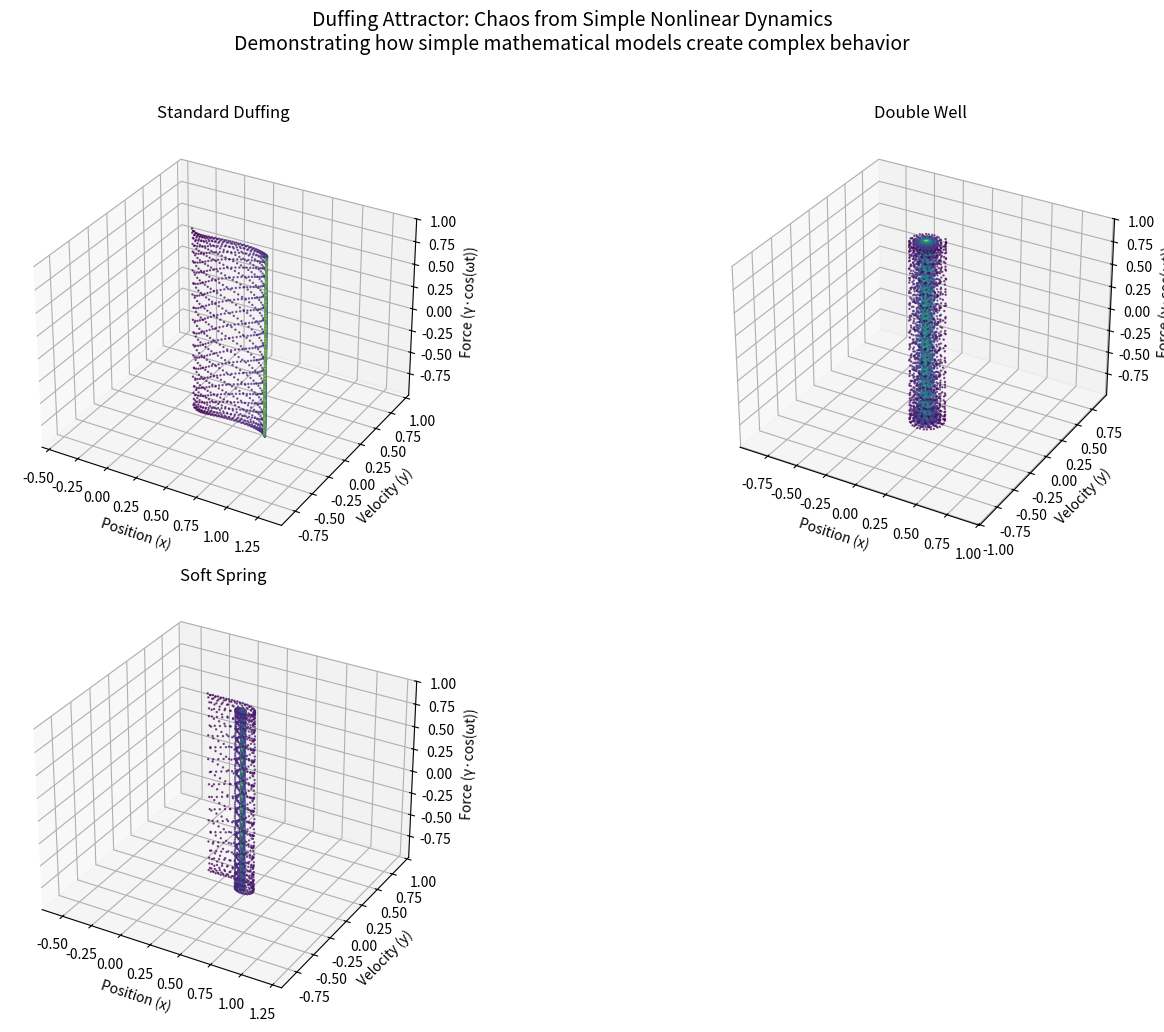

The matplotlib source for this figure:
import numpy as np
import matplotlib.pyplot as plt
from mpl_toolkits.mplot3d import Axes3D

def duffing(dt=0.01, alpha=0.3, beta=0.5, delta=1.2, gamma=0.5, omega=1.0, steps=10000):
    """
    Generate Duffing attractor points.
    
    The Duffing equation describes a damped driven pendulum with nonlinear restoring force:
    d²x/dt² + δ*dx/dt - α*x + β*x³ = γ*cos(ω*t)
    
    Converted to first-order system:
    dx/dt = y
    dy/dt = γ*cos(ω*t) - δ*y + α*x - β*x³
    """
    x, y = 0.1, 0.1
    
    points = []
    for t in range(steps):
        # Convert to first-order system
        dx = y * dt
        dy = (gamma * np.cos(omega * t) - delta * y + alpha * x - beta * x**3) * dt
        
        x += dx
        y += dy
        points.append([x, y, np.cos(omega * t)])
    
    return np.array(points)

# Generate the attractor with different parameter sets
params = [
    {'alpha': 0.3, 'beta': 0.5, 'delta': 1.2, 'gamma': 0.5, 'name': 'Standard Duffing'},
    {'alpha': -1, 'beta': 0.2, 'delta': 0.1, 'gamma': 0.35, 'omega': 1.1, 'name': 'Double Well'},
    {'alpha': 0.2, 'beta': 1, 'delta': 0.3, 'gamma': 0.5, 'name': 'Soft Spring'},
]

# Create visualization
fig = plt.figure(figsize=(15, 10))
fig.suptitle('Duffing Attractor: Chaos from Simple Nonlinear Dynamics\n'
             'Demonstrating how simple mathematical models create complex behavior',
             fontsize=14, y=1.02)

for idx, param in enumerate(params, 1):
    ax = fig.add_subplot(2, 2, idx, projection='3d')
    
    # Generate points for this parameter set
    params_copy = {k: v for k, v in param.items() if k != 'name'}
    points = duffing(**params_copy, steps=8000)
    
    # Plot with fade effect
    colors = np.linspace(0, 1, len(points))
    sc = ax.scatter(points[:, 0], points[:, 1], points[:, 2], 
                    c=colors, cmap='viridis', s=0.5, alpha=0.7)
    
    # Set labels and title
    ax.set_xlabel('Position (x)', fontsize=10)
    ax.set_ylabel('Velocity (y)', fontsize=10)
    ax.set_zlabel('Force (γ·cos(ωt))', fontsize=10)
    ax.set_title(param['name'], fontsize=12)
    
    # Set equal aspect ratio
    max_range = np.array([points[:, 0].max()-points[:, 0].min(),
                          points[:, 1].max()-points[:, 1].min(),
                          points[:, 2].max()-points[:, 2].min()]).max() / 2.0
    mid_x = (points[:, 0].max()+points[:, 0].min()) * 0.5
    mid_y = (points[:, 1].max()+points[:, 1].min()) * 0.5
    mid_z = (points[:, 2].max()+points[:, 2].min()) * 0.5
    
    ax.set_xlim(mid_x - max_range, mid_x + max_range)
    ax.set_ylim(mid_y - max_range, mid_y + max_range)
    ax.set_zlim(mid_z - max_range, mid_z + max_range)

plt.tight_layout()
plt.savefig('duffing_attractor_comparison.png', dpi=150, bbox_inches='tight')
print(f"Duffing attractor visualization saved to duffing_attractor_comparison.png")
print(f"Comparison of {len(params)} different parameter regimes")
